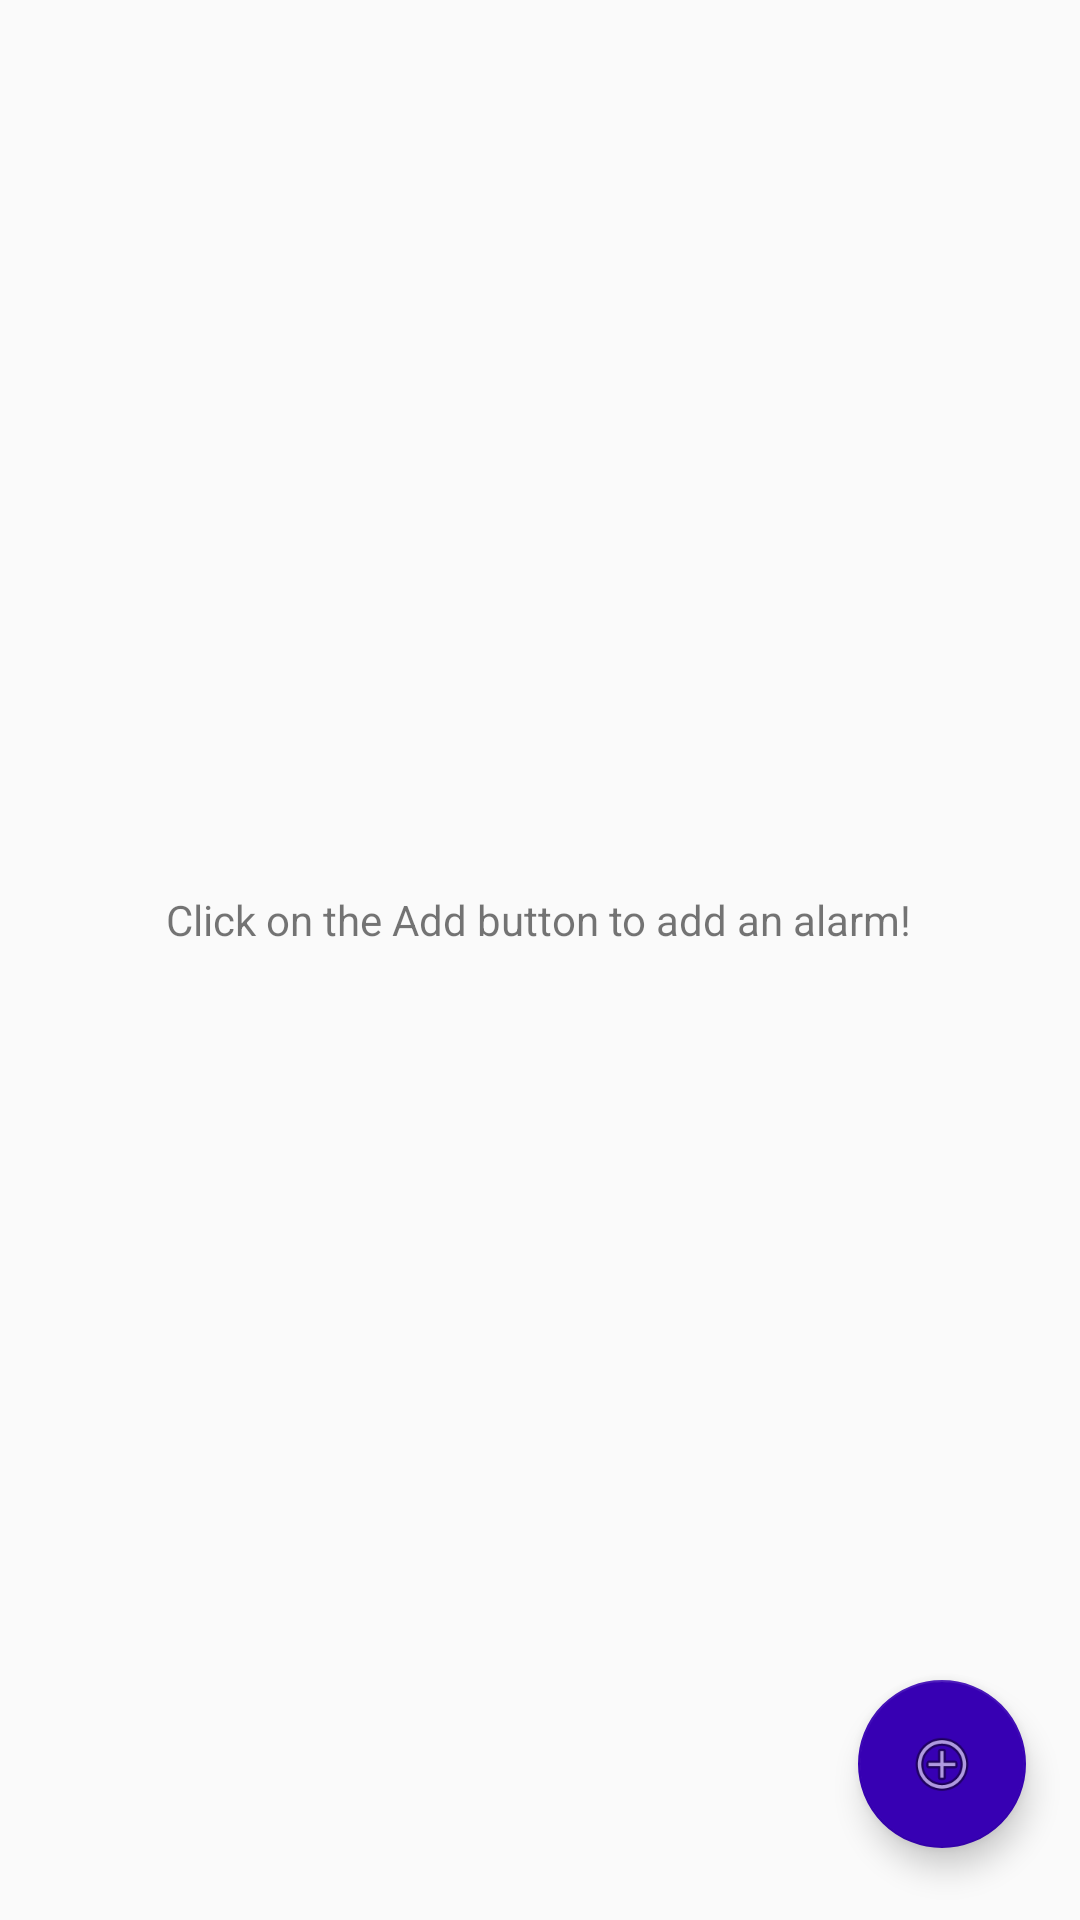

Here is an Android app screen rendered from its layout file. Give the layout XML and the strings, colors and styles it references.
<!-- AndroidManifest.xml: application theme AppTheme -->
<!-- res/layout/activity_main.xml -->
<?xml version="1.0" encoding="utf-8"?>
<android.support.constraint.ConstraintLayout xmlns:android="http://schemas.android.com/apk/res/android"
    xmlns:app="http://schemas.android.com/apk/res-auto"
    xmlns:tools="http://schemas.android.com/tools"
    android:layout_width="match_parent"
    android:layout_height="match_parent"
    >

    <TextView
        android:id="@+id/txtView"
        android:layout_width="wrap_content"
        android:layout_height="wrap_content"
        android:text="@string/main"
        app:layout_constraintBottom_toBottomOf="parent"
        app:layout_constraintEnd_toEndOf="parent"
        app:layout_constraintHorizontal_bias="0.496"
        app:layout_constraintLeft_toLeftOf="parent"
        app:layout_constraintRight_toRightOf="parent"
        app:layout_constraintStart_toStartOf="parent"
        app:layout_constraintTop_toTopOf="parent"
        app:layout_constraintVertical_bias="0.478" />

    <include layout="@layout/second_main" />

</android.support.constraint.ConstraintLayout>
<!-- res/layout/second_main.xml (included above) -->
<?xml version="1.0" encoding="utf-8"?>
<RelativeLayout xmlns:android="http://schemas.android.com/apk/res/android"
    xmlns:app="http://schemas.android.com/apk/res-auto"
    xmlns:tools="http://schemas.android.com/tools"
    android:layout_width="match_parent" android:layout_height="match_parent"
    tools:context="com.example.alarmsystem.MainActivity"
    tools:showIn="@layout/activity_main">


    <android.support.design.widget.FloatingActionButton
        android:id="@+id/fab"
        android:layout_width="wrap_content"
        android:layout_height="wrap_content"
        android:layout_alignParentEnd="true"
        android:layout_alignParentBottom="true"
        android:layout_marginEnd="18dp"
        android:layout_marginBottom="24dp"
        android:clickable="true"
        app:backgroundTint="@color/design_default_color_primary_dark"
        app:srcCompat="@android:drawable/ic_menu_add"
        tools:srcCompat="@color/design_default_color_primary_dark" />

    <ListView
        android:id="@+id/list"
        android:layout_width="match_parent"
        android:layout_height="match_parent"
        android:layout_centerInParent="true"
        android:layout_centerHorizontal="true"
        android:layout_centerVertical="true" />
</RelativeLayout>
<!-- resources referenced by this layout -->
<resources>
  <string name="main">Click on the Add button to add an alarm!</string>
  <style name="AppTheme" parent="Theme.AppCompat.Light.DarkActionBar">
          
          <item name="colorPrimary">@color/colorAccent</item>
          <item name="colorPrimaryDark">@color/colorPrimaryDark</item>
          <item name="colorAccent">@color/colorAccent</item>
  
      </style>
  <color name="colorAccent">#1A2180</color>
  <color name="colorPrimaryDark">#FCF8F8</color>
</resources>
